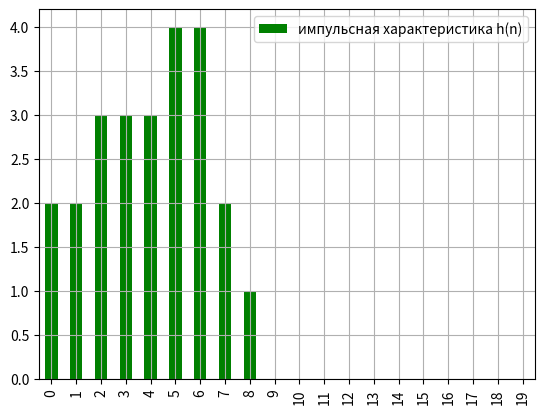
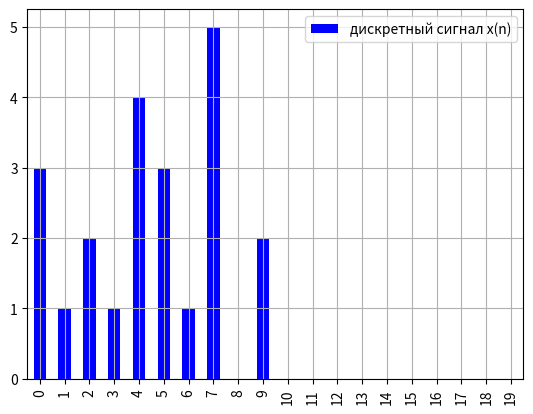
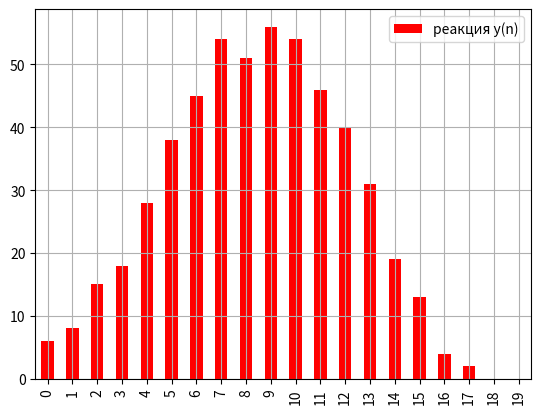

Write the Python code that produced these figures, in order.
"""
Задание: Для своего варианта вычислить реакцию ЛДС в виде 20 отсчетов при нулевых начальных условиях в
режиме калькулятора и с использованием программы. Построить графики импульсной характеристики, воздействия и реакции.
h(n) - Импульсная характеристика
x(n) - дискретный сигнал (воздействие)
y(n) - реакция
n - количество отсчетов
"""
import matplotlib.pyplot as plt
import pandas as pd

# Исходные данные:
h_n = [2, 2, 3, 3, 3, 4, 4, 2, 1, 0]
x_n = [3, 1, 2, 1, 4, 3, 1, 5, 0, 2]
n = 20

y_n = [] # реакция системы (искомое)

# если длина h(n) и x(n) меньше n, до дополним нулями:
if len(h_n) < n:
    for i in range(n - len(h_n)):
        h_n.append(0)
        x_n.append(0)

# находим y(n):
for i in range(n):
    for j in range(i + 1):
        ls1 = h_n[:j + 1]
        ls2 = x_n[:j + 1]
        ls2.reverse()
        y = 0
        for h, x in zip(ls1, ls2):
            y += h * x
    y_n.append(y)

print('Реакция системы: ')
print(y_n)

# Построение графиков:
data = {'импульсная характеристика h(n)': h_n}
df = pd.DataFrame(data)
df.plot(kind='bar', color='g')
plt.grid()
plt.show()

data = {'дискретный сигнал x(n)': x_n}
df = pd.DataFrame(data)
df.plot(kind='bar', color='b')
plt.grid()
plt.show()

data = {'реакция y(n)': y_n}
df = pd.DataFrame(data)
df.plot(kind='bar', color='r')
plt.grid()
plt.show()
